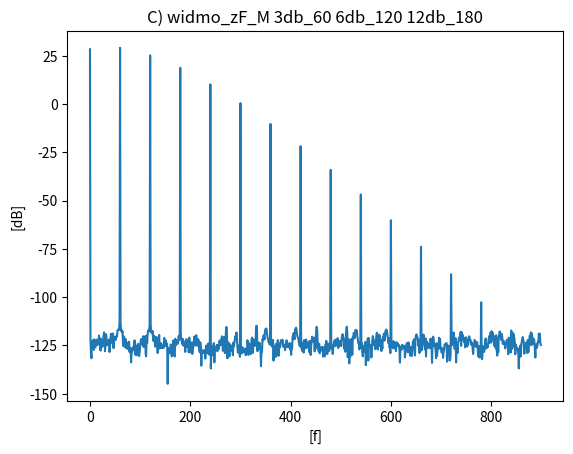

The script that saved this image:
from re import L
from matplotlib import pyplot as plt
import numpy as np
import numpy.fft as fft
#*********************************************************************************************#
# constant
fm=15
fn=fm**2
fs=2*fn
Tc=4

#*********************************************************************************************#

N=Tc*fs # ilość próbek przypadających na cały sygnał
k=np.arange(0,N,1)
t=k/fs 


abc=np.array(['A','B','C'])
#A)1>kA>0   B) 12>kA>2 C) kA>20
kA=np.array([0.5,5,22])
#A)kP<1     B)pi>kP>0  C)kP>2*pi
kP=np.array([0.1,1+np.pi,3*np.pi])
#A)kF<1     B)pi>kF>0  C)kF>2*pi
kF=np.array([0.3,np.pi+1.2,4*np.pi])

#*********************************************************************************************#

def m(t):
    return np.sin(2*np.pi*fm*t)

def plot_data(x,y,title,x_label,y_label):
    plt.close()
    plt.plot(x,y)
    plt.title(title)
    plt.xlabel(x_label)
    plt.ylabel(y_label)
    plt.savefig("./"+title+".png")



def complex_modulo(z):
    return np.sqrt(np.real(z)**2 + np.imag(z)**2)
def convert_to_decibels(z):
    return 10*np.log10(z)

def zA(t,numer,f):
    return (kA[numer]*m(t)+1)*np.cos(2*np.pi*f*t)
def zP(t,numer,f):
    return np.cos(2*np.pi*f*t+kP[numer]*m(t))
def zF(t,numer,f):
    return np.cos(2*np.pi*f*t+(kF[numer]/fm)*m(t))
def getHalf(x):
    return x[:int(len(x)/2)]

#*********************************************************************************************#

#Deklaracja tablicy dla signal N
signal_zA_N, signal_zP_N, signal_zF_N = [],[],[]
#Deklaracja tablicy dla signal M
signal_zA_M, signal_zP_M, signal_zF_M = [],[],[] 
for i in range(0,3):
##### Sygnał Obliczanie dla N
    signal_zA_N.append(zA(t,i,fn))
    signal_zP_N.append(zP(t,i,fn))
    signal_zF_N.append(zF(t,i,fn))
##### Sygnał Obliczanie dla M
    signal_zA_M.append(zA(t,i,fm))
    signal_zP_M.append(zP(t,i,fm))
    signal_zF_M.append(zF(t,i,fm))

#*********************************************************************************************#

#Deklaracja tablicy dla fft M
fft_zA_M, fft_zP_M, fft_zF_M = [],[],[] 
#Deklaracja tablicy dla fft N
fft_zA_N, fft_zP_N, fft_zF_N = [],[],[]
for i in range(0,3):
#### FFT Obliczanie dla N
    fft_zA_M.append(fft.fft(signal_zA_M[i]))
    fft_zP_M.append(fft.fft(signal_zP_M[i]))
    fft_zF_M.append(fft.fft(signal_zF_M[i]))
#### FFT Obliczanie dla M
    fft_zA_N.append(fft.fft(signal_zA_N[i]))
    fft_zP_N.append(fft.fft(signal_zP_N[i]))
    fft_zF_N.append(fft.fft(signal_zF_N[i]))

#*********************************************************************************************#

#Deklaracja tablicy dla widmo N
widmo_zA_N, widmo_zP_N, widmo_zF_N = [],[],[]
#Deklaracja tablicy dla widmo M
widmo_zA_M, widmo_zP_M, widmo_zF_M = [],[],[]
for i in range(0,3):
# Widmo w decybelach Obliczenia dla N
    widmo_zA_N.append(convert_to_decibels(complex_modulo(getHalf(fft_zA_N[i]))))
    widmo_zP_N.append(convert_to_decibels(complex_modulo(getHalf(fft_zP_N[i]))))
    widmo_zF_N.append(convert_to_decibels(complex_modulo(getHalf(fft_zF_N[i]))))
#### Widmo w decybelach Obliczenia dla M
    widmo_zA_M.append(convert_to_decibels(complex_modulo(getHalf(fft_zA_M[i]))))
    widmo_zP_M.append(convert_to_decibels(complex_modulo(getHalf(fft_zP_M[i]))))
    widmo_zF_M.append(convert_to_decibels(complex_modulo(getHalf(fft_zF_M[i]))))

#*********************************************************************************************#

#dziedzina 
fk=getHalf(k)

#*********************************************************************************************#
def getBandwidth(x,y,db):
    yMax=max(y)
    zakres=[]
    for i in x:
        if y[i]>=yMax-db and y[i]<=yMax:
            zakres.append(i)
    fmin=9999
    fmax=-99999
    for i in range(0,len(zakres)):
        if x[zakres[i]]<fmin:
            fmin=x[zakres[i]]
        if x[zakres[i]]>fmax:
            fmax=x[zakres[i]]
    if(fmin==9999 or fmax==-99999):
        return "Brak"
    return str(fmax-fmin)
    
##remove first element of list
#for i in range(0,3):
#    widmo_zA_N[i]=widmo_zA_N[i][1:]
#    widmo_zP_N[i]=widmo_zP_N[i][1:]
#    widmo_zF_N[i]=widmo_zF_N[i][1:]
#    widmo_zA_M[i]=widmo_zA_M[i][1:]
#    widmo_zP_M[i]=widmo_zP_M[i][1:]
#    widmo_zF_M[i]=widmo_zF_M[i][1:]
#fk=fk[1:]


for i in range(0,3):
#### PLOT dla N
    plot_data(fk,widmo_zA_N[i],abc[i]+") widmo_zA_N 3db_"+getBandwidth(fk,widmo_zA_N[i],3)+" 6db_"+getBandwidth(fk,widmo_zA_N[i],6)+" 12db_"+ getBandwidth(fk,widmo_zA_N[i],12),'[f]','[dB]')
    plot_data(fk,widmo_zP_N[i],abc[i]+") widmo_zP_N 3db_"+getBandwidth(fk,widmo_zP_N[i],3)+" 6db_"+getBandwidth(fk,widmo_zP_N[i],6)+" 12db_"+ getBandwidth(fk,widmo_zP_N[i],12),'[f]','[dB]')
    plot_data(fk,widmo_zF_N[i],abc[i]+") widmo_zF_N 3db_"+getBandwidth(fk,widmo_zF_N[i],3)+" 6db_"+getBandwidth(fk,widmo_zF_N[i],6)+" 12db_"+ getBandwidth(fk,widmo_zF_N[i],12),'[f]','[dB]')

#### PLOT dla M
    plot_data(fk,widmo_zA_M[i],abc[i]+") widmo_zA_M 3db_"+getBandwidth(fk,widmo_zA_M[i],3)+" 6db_"+getBandwidth(fk,widmo_zA_M[i],6)+" 12db_"+ getBandwidth(fk,widmo_zA_M[i],12),'[f]','[dB]')
    plot_data(fk,widmo_zP_M[i],abc[i]+") widmo_zP_M 3db_"+getBandwidth(fk,widmo_zP_M[i],3)+" 6db_"+getBandwidth(fk,widmo_zP_M[i],6)+" 12db_"+ getBandwidth(fk,widmo_zP_M[i],12),'[f]','[dB]')
    plot_data(fk,widmo_zF_M[i],abc[i]+") widmo_zF_M 3db_"+getBandwidth(fk,widmo_zF_M[i],3)+" 6db_"+getBandwidth(fk,widmo_zF_M[i],6)+" 12db_"+ getBandwidth(fk,widmo_zF_M[i],12),'[f]','[dB]')
    